Run: headless pygame with SDL's dummy video driver; simulated clock (each Clock.tick advances the game by its frame time, no real sleeping); random seed 0; keys injected as events and as key.get_pressed() state; no mouse input.
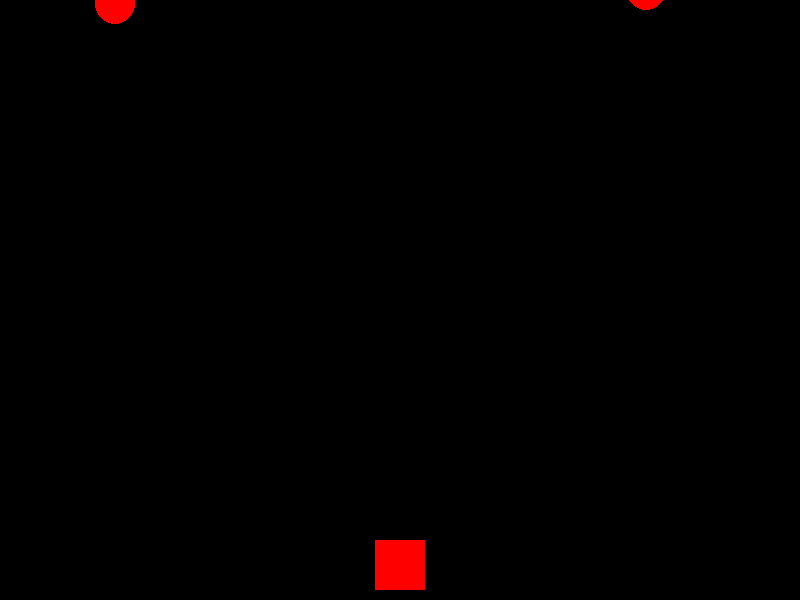
Frame 1 of 4 · flips 1–60 · no input
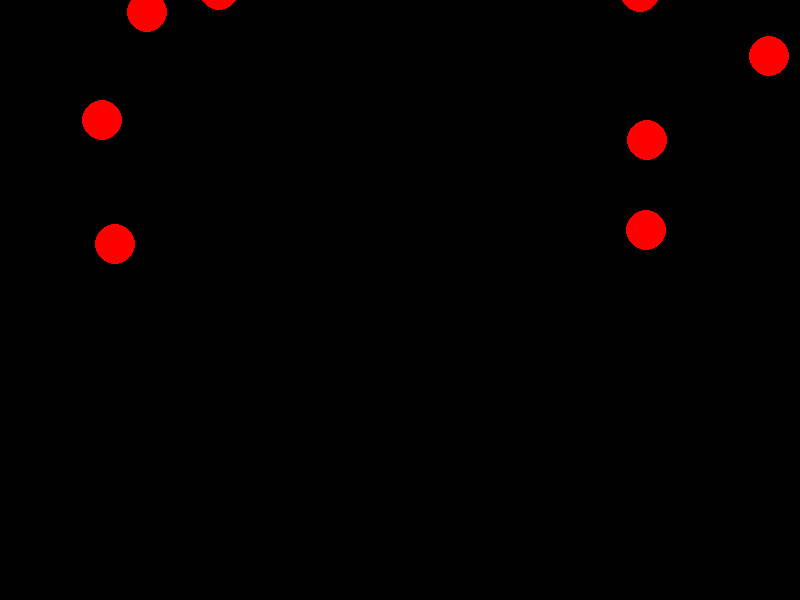
Frame 2 of 4 · flips 61–180 · tapped SPACE, RETURN · held RIGHT (→), D
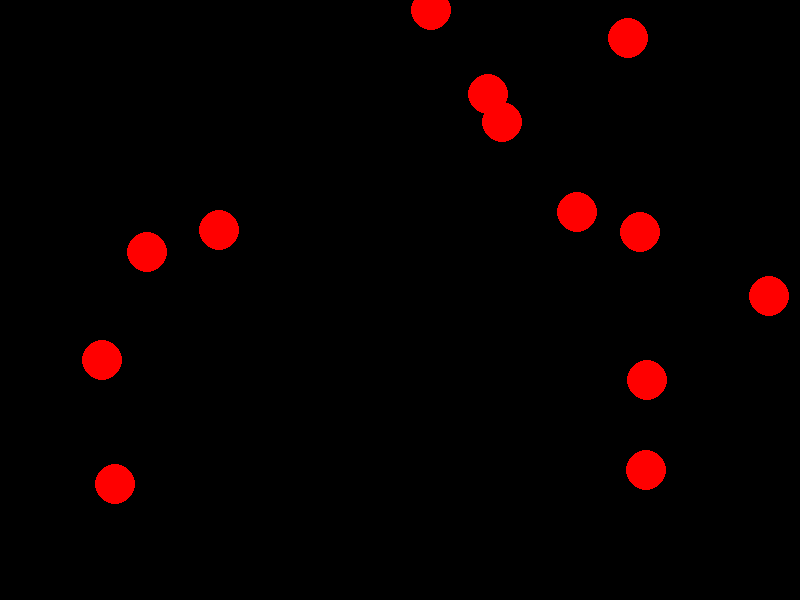
Frame 3 of 4 · flips 181–300 · held DOWN (↓), S
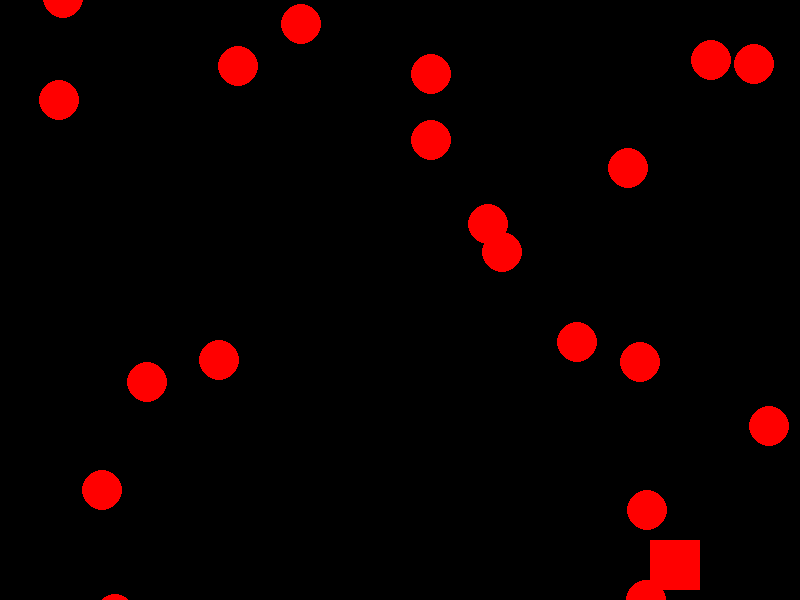
Frame 4 of 4 · flips 301–420 · held LEFT (←), A, UP (↑), W

The pygame program that drew these frames:

import pygame
import random
import sys

# Inicialización de Pygame
pygame.init()

# Configuración de la ventana
window_width = 800
window_height = 600
window = pygame.display.set_mode((window_width, window_height))
pygame.display.set_caption("Dodge the Fireballs")

# Colores
red = (255, 0, 0)
black = (0, 0, 0)

# Personaje
character_width = 50
character_height = 50
character_x = window_width // 2 - character_width // 2
character_y = window_height - character_height - 10
character_speed = 5

# Bolas de fuego
fireball_radius = 20
fireball_speed = 2
fireballs = []

# Reloj para controlar la velocidad del juego
clock = pygame.time.Clock()

# Loop del juego
while True:
    for event in pygame.event.get():
        if event.type == pygame.QUIT:
            pygame.quit()
            sys.exit()

    keys = pygame.key.get_pressed()
    if keys[pygame.K_LEFT]:
        character_x -= character_speed
    if keys[pygame.K_RIGHT]:
        character_x += character_speed

    # Generar bolas de fuego aleatorias
    if random.randint(0, 100) < 5:
        fireballs.append([random.randint(0, window_width - fireball_radius * 2), -fireball_radius * 2])

    # Mover bolas de fuego
    for fireball in fireballs:
        fireball[1] += fireball_speed

    # Verificar colisiones
    for fireball in fireballs:
        if character_x < fireball[0] + fireball_radius and character_x + character_width > fireball[0] and \
           character_y < fireball[1] + fireball_radius and character_y + character_height > fireball[1]:
            pygame.quit()
            sys.exit()

    window.fill(black)

    # Dibujar personaje
    pygame.draw.rect(window, red, (character_x, character_y, character_width, character_height))

    # Dibujar bolas de fuego
    for fireball in fireballs:
        pygame.draw.circle(window, red, (fireball[0] + fireball_radius, fireball[1] + fireball_radius), fireball_radius)

    pygame.display.update()
    clock.tick(60)  # 60 FPS

pygame.quit()
